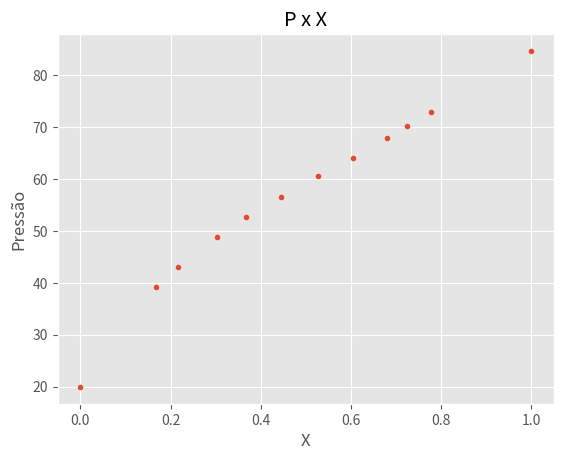

Source code (Python): (Note: this script raises an exception after producing the figure.)
import numpy as np
import matplotlib.pyplot as plt

plt.style.use("ggplot")

#estou usando np.array apenas para poder tratar as listas posteriormente
P =np.array([19.953 , 39.223 , 42.984 , 48.852 , 52.652 ,56.62, 60.614 , 
    63.998 , 67.924, 70.229 , 72.832 , 84.652])

x1=np.array([0, 0.1686, 0.2167, 0.3039, 0.3681, 0.4461, 0.5282,
    0.6044, 0.6804, 0.7255, 0.7776,1])



#como linearizar 

plt.plot(x1,P,".",label="P x X")
plt.title("P x X")
plt.xlabel("X")
plt.ylabel("Pressão")

'''
essa regressão dá pra fazer para mais de um grau (nesse caso deg =1)
reg = np.polyfit(x1,P,deg=1)

print("a=",reg[0],"b=",reg[1])
#ax + b = y

linear_reg= np.polyval(reg,x1)
plt.plot(x1,linear_reg)
'''

new_regression = scipy.stats.linregress(x1,P)
#essa forma 'scipy.stats.linregress' dá
#a , b, rval, pval, stderr, intercept_stderr

print("os valores de a e b da curva são:",new_regression[0:2])

linear_reg= np.polyval(new_regression[0:2],x1)
plt.plot(x1,linear_reg)
